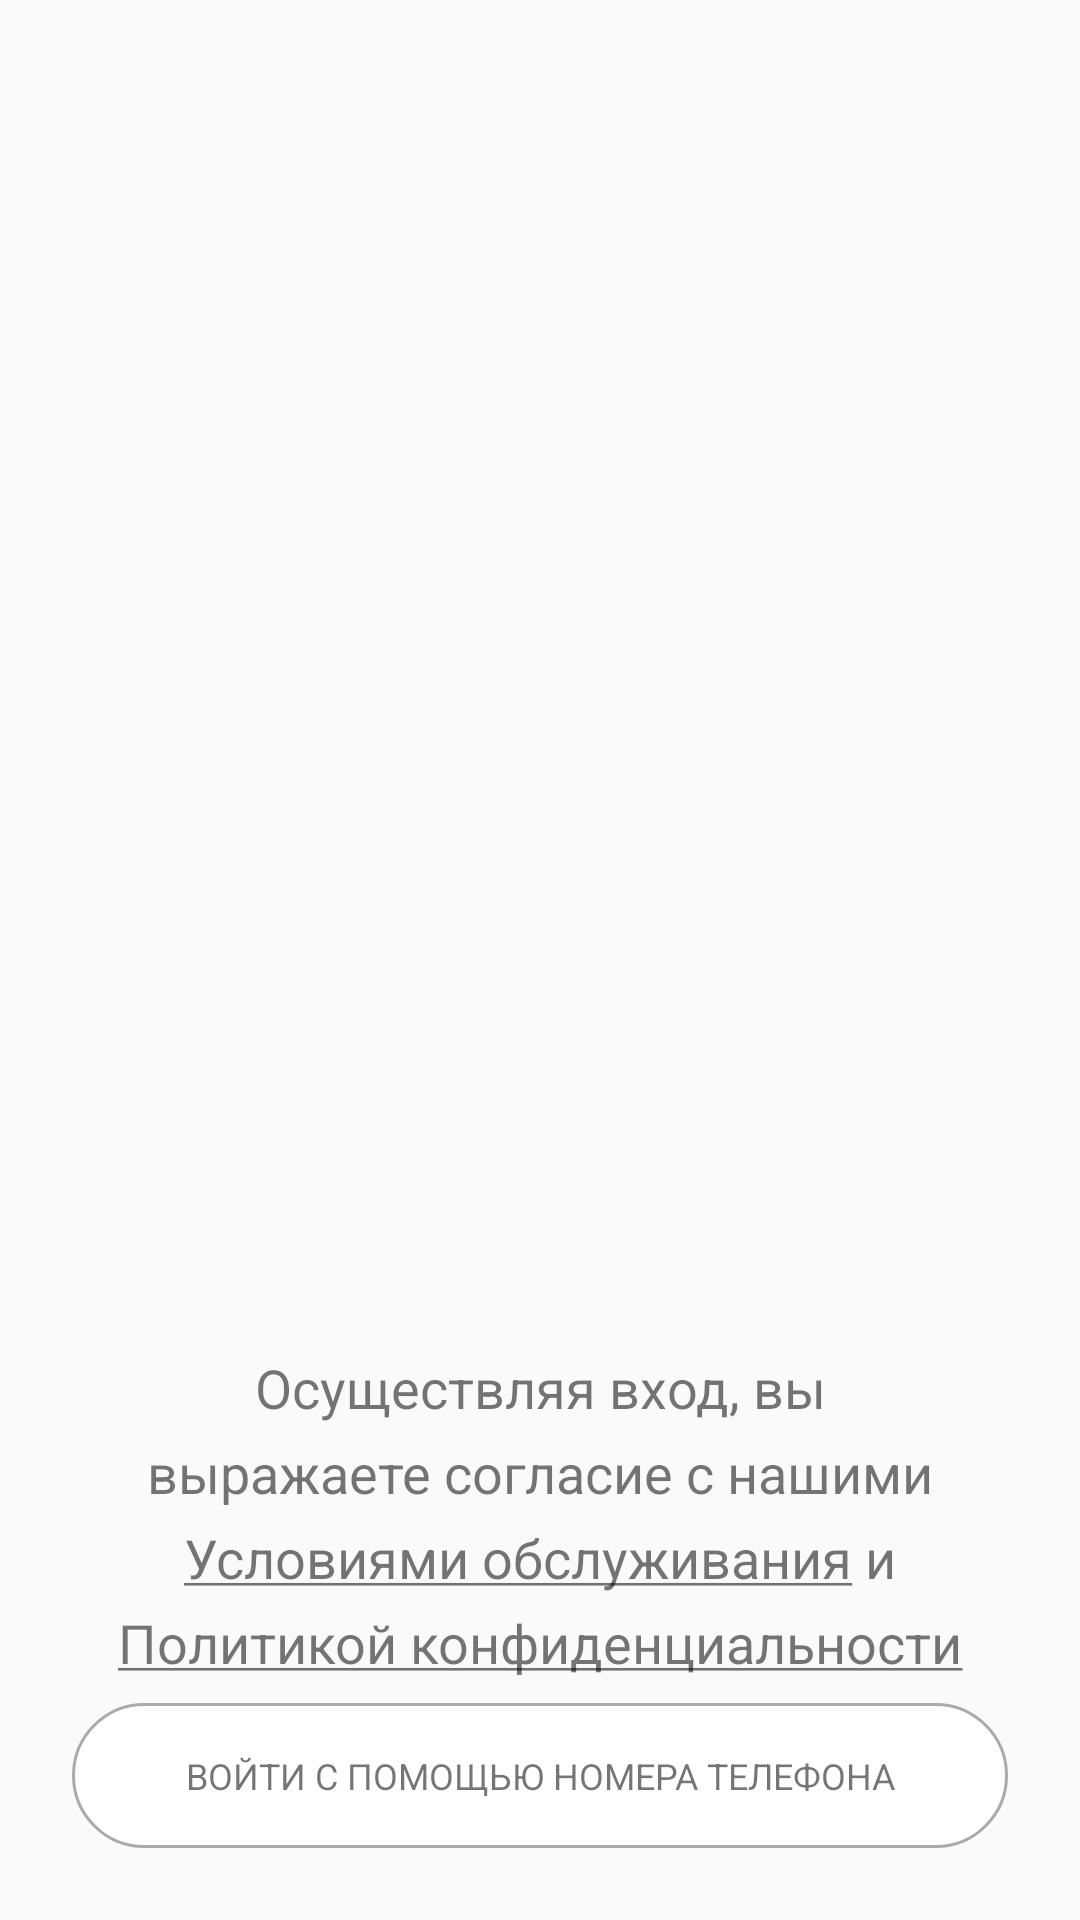

Produce the Android XML layout that renders to this screen, including the resource entries it uses.
<!-- AndroidManifest.xml: application theme AppTheme -->
<!-- res/layout/fragment_login.xml -->
<?xml version="1.0" encoding="utf-8"?>
<androidx.constraintlayout.widget.ConstraintLayout xmlns:android="http://schemas.android.com/apk/res/android"
    xmlns:app="http://schemas.android.com/apk/res-auto"
    android:layout_width="match_parent"
    android:layout_height="match_parent">

    <androidx.viewpager.widget.ViewPager
        android:id="@+id/tutorial_vp"
        android:layout_width="wrap_content"
        android:layout_height="0dp"
        android:layout_marginBottom="@dimen/margin_vertical_small"
        app:layout_constraintBottom_toTopOf="@id/tutorial_tl"
        app:layout_constraintEnd_toEndOf="parent"
        app:layout_constraintStart_toStartOf="parent"
        app:layout_constraintTop_toTopOf="parent" />

    <com.google.android.material.tabs.TabLayout
        android:id="@+id/tutorial_tl"
        android:layout_width="wrap_content"
        android:layout_height="wrap_content"
        android:layout_marginBottom="@dimen/margin_vertical_large"
        app:layout_constraintBottom_toTopOf="@id/agreement_1_tv"
        app:layout_constraintEnd_toEndOf="parent"
        app:layout_constraintStart_toStartOf="parent"
        app:tabBackground="@drawable/tab_selector"
        app:tabGravity="center"
        app:tabIndicatorHeight="0dp" />

    <TextView
        android:id="@+id/agreement_1_tv"
        android:layout_width="wrap_content"
        android:layout_height="wrap_content"
        android:layout_marginBottom="@dimen/margin_vertical_text"
        android:text="@string/agreement_1"
        app:layout_constraintBottom_toTopOf="@id/agreement_2_tv"
        app:layout_constraintEnd_toEndOf="parent"
        app:layout_constraintStart_toStartOf="parent" />

    <TextView
        android:id="@+id/agreement_2_tv"
        android:layout_width="wrap_content"
        android:layout_height="wrap_content"
        android:layout_marginBottom="@dimen/margin_vertical_text"
        android:text="@string/agreement_2"
        app:layout_constraintBottom_toTopOf="@id/terms_of_service_tv"
        app:layout_constraintEnd_toEndOf="parent"
        app:layout_constraintStart_toStartOf="parent" />

    <TextView
        android:id="@+id/terms_of_service_tv"
        android:layout_width="wrap_content"
        android:layout_height="wrap_content"
        android:layout_marginBottom="@dimen/margin_vertical_text"
        android:text="@string/terms_of_service"
        app:layout_constraintBottom_toTopOf="@id/privacy_police_tv"
        app:layout_constraintEnd_toEndOf="parent"
        app:layout_constraintStart_toStartOf="parent" />

    <TextView
        android:id="@+id/privacy_police_tv"
        android:layout_width="wrap_content"
        android:layout_height="wrap_content"
        android:layout_marginBottom="@dimen/margin_vertical_small"
        android:text="@string/privacy_police"
        app:layout_constraintBottom_toTopOf="@id/login_phone_tv"
        app:layout_constraintEnd_toEndOf="parent"
        app:layout_constraintStart_toStartOf="parent" />

    <TextView
        android:id="@+id/login_phone_tv"
        android:layout_width="match_parent"
        android:layout_height="wrap_content"
        android:layout_marginStart="@dimen/margin_horizontal_large"
        android:layout_marginEnd="@dimen/margin_horizontal_large"
        android:layout_marginBottom="@dimen/margin_vertical_large"
        android:background="@drawable/border_radius"
        android:foreground="?selectableItemBackground"
        android:gravity="center"
        android:paddingTop="@dimen/padding_vertical_medium"
        android:paddingBottom="@dimen/padding_vertical_medium"
        android:text="@string/login_via_phone"
        android:textSize="12sp"
        app:layout_constraintBottom_toBottomOf="parent"
        app:layout_constraintEnd_toEndOf="parent"
        app:layout_constraintStart_toStartOf="parent" />
</androidx.constraintlayout.widget.ConstraintLayout>
<!-- resources referenced by this layout -->
<resources>
  <dimen name="margin_horizontal_large">24dp</dimen>
  <dimen name="margin_vertical_large">24dp</dimen>
  <dimen name="margin_vertical_small">8dp</dimen>
  <dimen name="margin_vertical_text">4dp</dimen>
  <dimen name="padding_vertical_medium">16dp</dimen>
  <!-- drawable border_radius (drawable) -->
  <?xml version="1.0" encoding="UTF-8"?>
  <shape xmlns:android="http://schemas.android.com/apk/res/android">
      <solid android:color="#ffffffff" />
  
      <stroke
          android:width="1dp"
          android:color="@android:color/darker_gray" />
  
      <padding
          android:bottom="1dp"
          android:left="1dp"
          android:right="1dp"
          android:top="1dp" />
  
      <corners
          android:bottomLeftRadius="@dimen/border_radius_large"
          android:bottomRightRadius="@dimen/border_radius_large"
          android:topLeftRadius="@dimen/border_radius_large"
          android:topRightRadius="@dimen/border_radius_large" />
  </shape>
  <string name="agreement_1">Осуществляя вход, вы</string>
  <string name="agreement_2">выражаете согласие с нашими</string>
  <string name="login_via_phone">ВОЙТИ С ПОМОЩЬЮ НОМЕРА ТЕЛЕФОНА</string>
  <string name="privacy_police"><u>Политикой конфиденциальности</u></string>
  <string name="terms_of_service"><u>Условиями обслуживания</u> и</string>
  <style name="AppTheme" parent="Theme.AppCompat.Light.NoActionBar">
          
          <item name="colorPrimary">@color/colorPrimary</item>
          <item name="colorPrimaryDark">@color/colorPrimaryDark</item>
          <item name="colorAccent">@color/colorAccent</item>
          <item name="android:textSize">@dimen/text_size_default</item>
      </style>
  <dimen name="border_radius_large">40dp</dimen>
  <color name="colorPrimary">#343434</color>
  <color name="colorPrimaryDark">#000000</color>
  <color name="colorAccent">#FD297B</color>
  <dimen name="text_size_default">18sp</dimen>
</resources>
